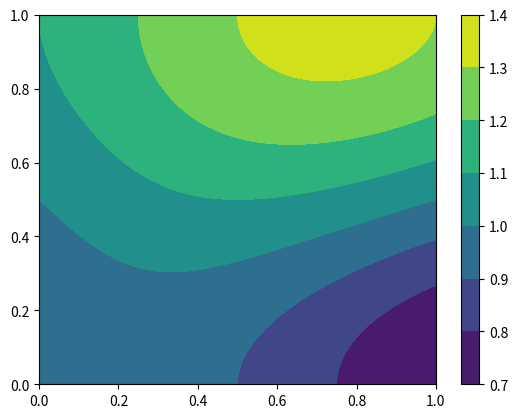
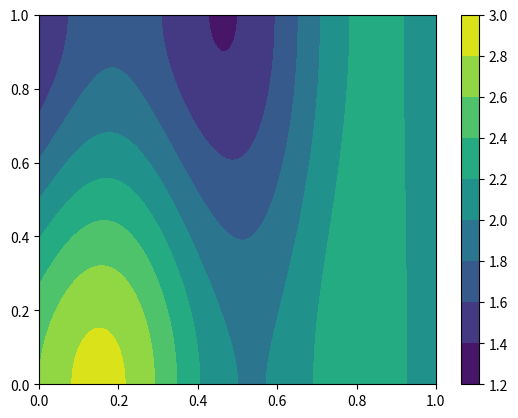
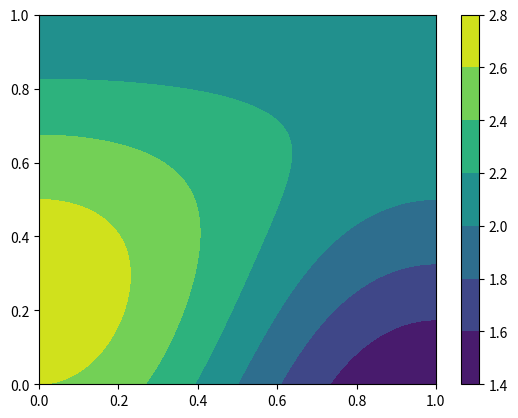
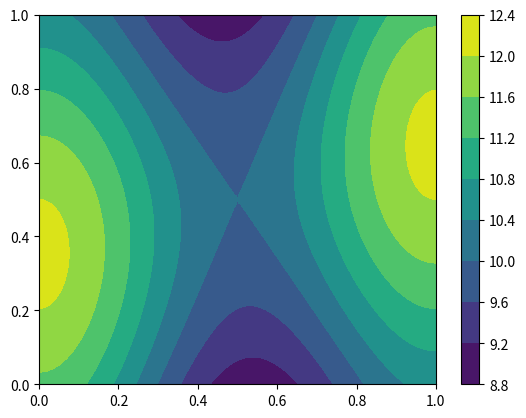

These figures' Python source, in order:
'''
Script to generate manufactured solutions for Euler and Navier-Stokes in 2D.
---------------------
Follow this reference:
Navah, F., & Nadarajah, S. (2018).
A comprehensive high-order solver verification methodology for free fluid flows.
Aerospace Science and Technology, 80, 101–126.
https://doi.org/10.1016/j.ast.2018.07.006
---------------------

Originally obtained via Kihiro Bando
'''
import numpy as np
import matplotlib.pyplot as plt
from sympy import *
from sympy.codegen.ast import Assignment


x, y = symbols('x1 x2')
rho0, u0, v0, p0 = symbols('rho0 u0 v0 p0')
gam, R, mu, kap = symbols('gamma R mu kappa')

rhox, rhoy, rhoxy = symbols('rhox rhoy rhoxy')
ux, uy, uxy = symbols('ux uy uxy')
vx, vy, vxy = symbols('vx vy vxy')
px, py, pxy = symbols('px py pxy')

arhox, arhoy, arhoxy = symbols('arhox arhoy arhoxy')
aux, auy, auxy = symbols('aux auy auxy')
avx, avy, avxy = symbols('avx avy avxy')
apx, apy, apxy = symbols('apx apy apxy')

#===============================================================================
# here you define spefic values you want for the parameters

rho0, u0, v0, p0 = 1., 2., 2., 10.

rhox, rhoy, rhoxy = 0.1, -0.2, 0.1
ux, uy, uxy = 0.3, 0.3, 0.3
vx, vy, vxy = 0.3, 0.3, 0.3
px, py, pxy = 1.0, 1.0, 0.5

arhox, arhoy, arhoxy = 1., 1., 1.
aux, auy, auxy = 3.0, 1.0, 1.0
avx, avy, avxy = 1.0, 1.0, 1.0
apx, apy, apxy = 2.0, 1.0, 1.0
#===============================================================================

rho = rho0 + rhox*sin(arhox*pi*x) + rhoy*cos(arhoy*pi*y) +\
    rhoxy*cos(arhoxy*pi*x)*cos(arhoxy*pi*y)
u = u0 + ux*sin(aux*pi*x) + uy*cos(auy*pi*y) + uxy*cos(auxy*pi*x)*cos(auxy*pi*y)
v = v0 + vx*cos(avx*pi*x) + vy*sin(avy*pi*y) + vxy*cos(avxy*pi*x)*cos(avxy*pi*y)
p = p0 + px*cos(apx*pi*x) + py*sin(apy*pi*y) + pxy*cos(apxy*pi*x)*cos(apxy*pi*y)

rhoE = p/(gam-1) + Rational(1,2) * rho*(u**2 + v**2)
T = p / (rho*R)

c1 = Rational(4, 3)
c2 = Rational(2, 3)
tauxx = mu*(c1*diff(u, x) - c2*diff(v, y))
tauxy = mu*(diff(u, y) + diff(v, x))
tauyy = mu*(c1*diff(v, y) - c2*diff(u, x))

# compute RHSs
RHS_rho = - diff(rho*u, x) - diff(rho*v, y)
RHS_rhou = - diff(rho*u*u+p, x) - diff(rho*u*v, y) \
           + diff(tauxx, x) + diff(tauxy, y)
RHS_rhov = - diff(rho*u*v, x) - diff(rho*v*v+p, y) \
           + diff(tauxy, x) + diff(tauyy, y)
RHS_rhoE = - diff((rhoE+p)*u, x) - diff((rhoE+p)*v, y) \
           + diff(tauxx*u + tauxy*v, x) + diff(tauxy*u + tauyy*v, y) \
           + diff(kap*T, x, 2) + diff(kap*T, y, 2)

# compute state gradients in case you want to specify it directly
rho_x, rho_y = diff(rho, x), diff(rho, y)
rhou_x, rhou_y = diff(rho*u, x), diff(rho*u, y)
rhov_x, rhov_y = diff(rho*v, x), diff(rho*v, y)
rhoE_x, rhoE_y = diff(rhoE, x), diff(rhoE, y)

# write conservative variables
U_rho, U_rhou, U_rhov, U_rhoE = symbols('Uq[irho], Uq[irhou], Uq[irhov], Uq[irhoE]')
code = pycode(Assignment(U_rho, rho)).replace('math', 'np') + '\n\n'
code += pycode(Assignment(U_rhou, rho*u)).replace('math', 'np') + '\n\n'
code += pycode(Assignment(U_rhov, rho*v)).replace('math', 'np') + '\n\n'
code += pycode(Assignment(U_rhoE, rhoE)).replace('math', 'np') + '\n\n'
with open('init.py', 'w') as f:
    f.write(code)

# write forcing terms (not the sign!)
S1, S2, S3, S4 = symbols('S_rho, S_rhou, S_rhov, S_rhoE')
code = pycode(Assignment(S1, -RHS_rho)).replace('math', 'np') + '\n\n'
code += pycode(Assignment(S2, -RHS_rhou)).replace('math', 'np') + '\n\n'
code += pycode(Assignment(S3, -RHS_rhov)).replace('math', 'np') + '\n\n'
code += pycode(Assignment(S4, -RHS_rhoE)).replace('math', 'np') + '\n\n'
with open('source.py', 'w') as f:
    f.write(code)

# plot the primitives\
rhonp = lambdify([x, y], rho, 'numpy')
unp = lambdify([x, y], u, 'numpy')
vnp =  lambdify([x, y], v, 'numpy')
pnp =  lambdify([x, y], p, 'numpy')

x = np.linspace(0, 1, num=101, endpoint=True)
X, Y = np.meshgrid(x, x)

fig, ax = plt.subplots(1,1)
contour = ax.contourf(X, Y, rhonp(X,Y))
fig.colorbar(contour)

fig, ax = plt.subplots(1,1)
contour = ax.contourf(X, Y, unp(X,Y))
fig.colorbar(contour)

fig, ax = plt.subplots(1,1)
contour = ax.contourf(X, Y, vnp(X,Y))
fig.colorbar(contour)

fig, ax = plt.subplots(1,1)
contour = ax.contourf(X, Y, pnp(X,Y))
fig.colorbar(contour)

plt.show()
